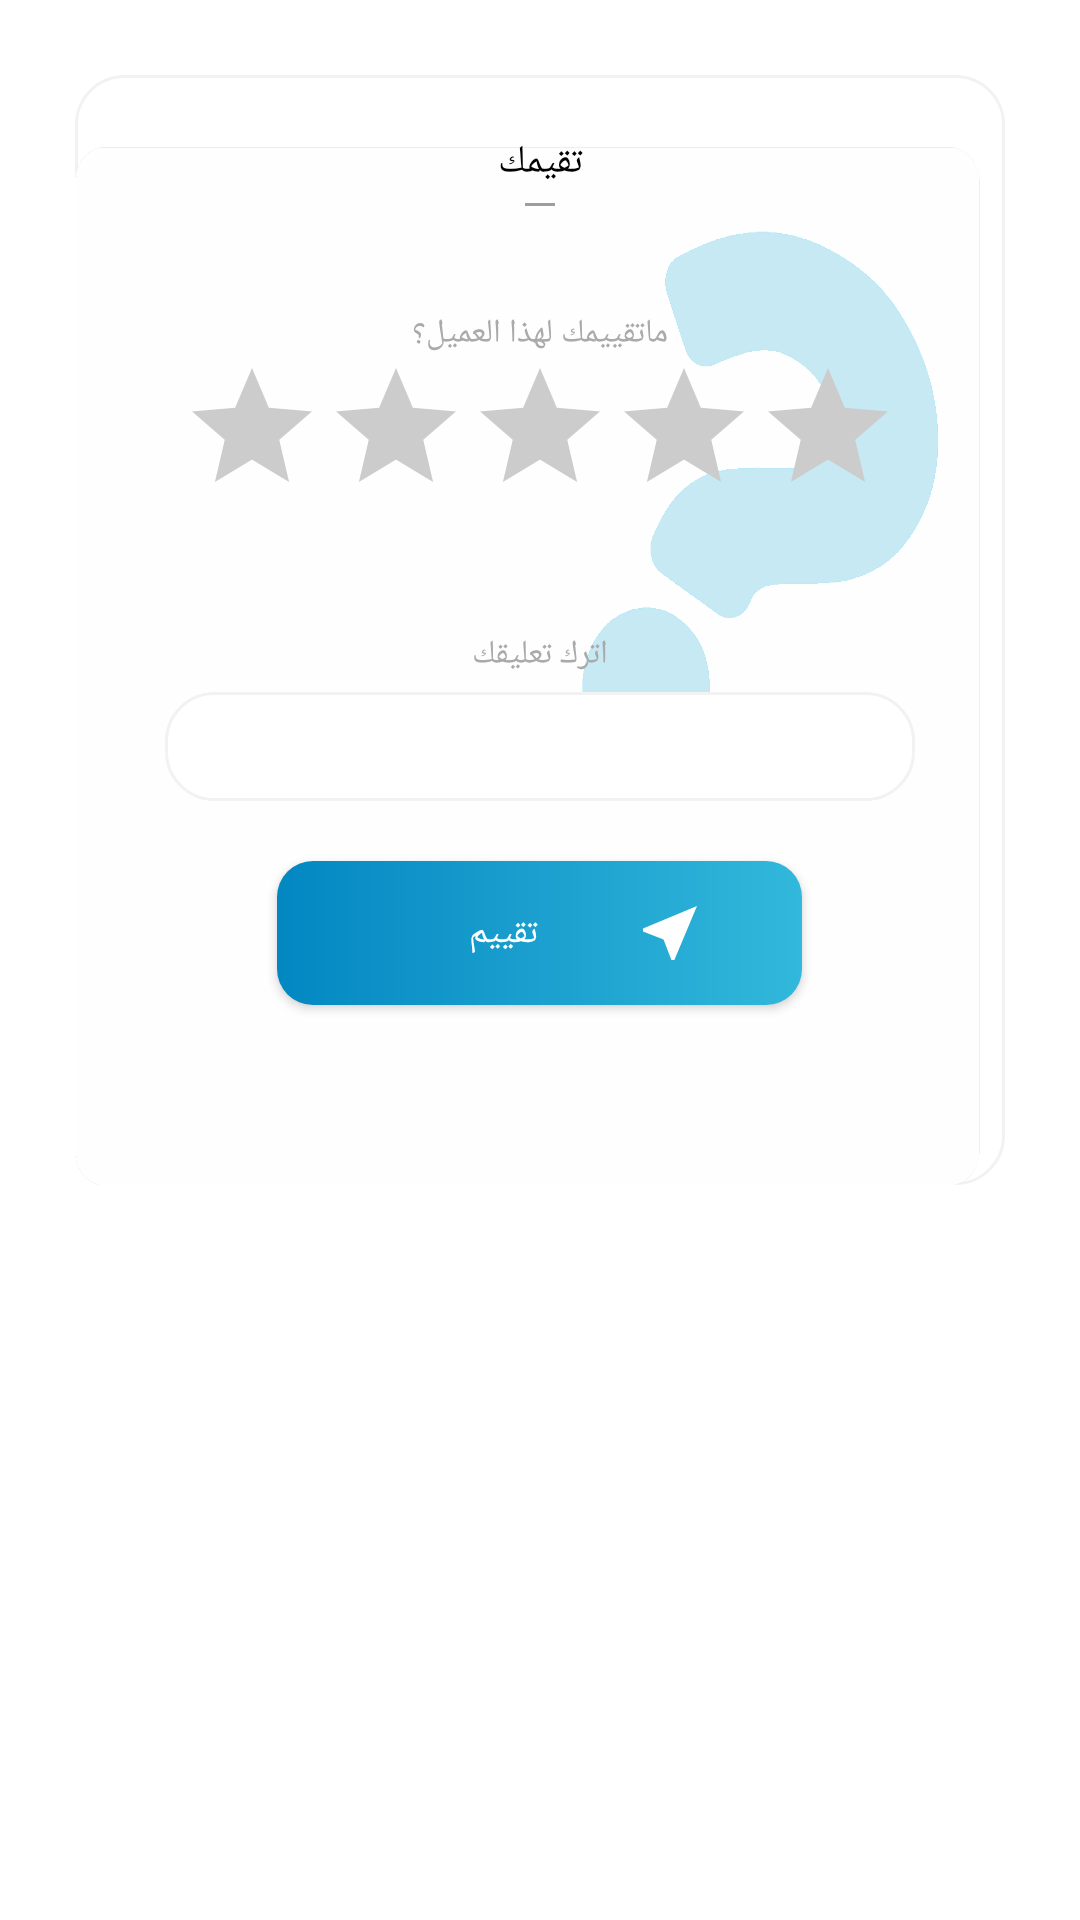

Here is an Android app screen rendered from its layout file. Give the layout XML and the strings, colors and styles it references.
<!-- AndroidManifest.xml: application theme AppTheme -->
<!-- res/layout/dialog_rating.xml -->
<?xml version="1.0" encoding="utf-8"?>
<RelativeLayout xmlns:android="http://schemas.android.com/apk/res/android"
    xmlns:tools="http://schemas.android.com/tools"
    android:layout_width="match_parent"
    android:layout_height="match_parent"
    android:background="@android:color/transparent"
    android:orientation="vertical"
    tools:ignore="MissingPrefix">

    <LinearLayout
        android:layout_width="match_parent"
        android:layout_height="wrap_content"
        android:layout_margin="25dp"
        android:background="@drawable/rounded_bg_for_edit_text"
        android:orientation="vertical"
        android:paddingTop="20dp">

        <LinearLayout
            android:layout_width="match_parent"
            android:background="@drawable/question_mark"
            android:layout_height="350dp"
            android:orientation="vertical">

            <TextView
                android:id="@+id/message"
                fontPath="fonts/ArbFONTS-Droid-Arabic-Kufi-Bold.ttf"
                android:layout_width="match_parent"
                android:layout_height="wrap_content"
                android:gravity="center"
                android:text="تقيمك"
                android:textColor="@android:color/black"
                android:textSize="13sp" />

            <View
                android:layout_width="match_parent"
                android:layout_height="1dp"
                android:layout_marginLeft="150dp"
                android:layout_marginRight="150dp"
                android:layout_marginTop="5dp"
                android:background="#9e9e9e" />

            <TextView
                android:id="@+id/product_text"
                style="@style/Base.TextAppearance.AppCompat.Medium"
                android:layout_width="wrap_content"
                android:layout_height="wrap_content"
                android:layout_gravity="center"
                android:layout_marginTop="35dp"
                android:text="ماتقييمك لهذا العميل؟"
                android:textColor="@android:color/darker_gray"
                android:textSize="11sp"
                android:visibility="visible" />


            <RatingBar
                android:layout_width="wrap_content"
                android:layout_gravity="center"
                android:numStars="5"
                android:stepSize="1"
                android:progressBackgroundTint="#cccccc"
                android:id="@+id/rating_bar_2"
                android:theme="@style/yellow"
                android:layout_height="wrap_content" />


            <TextView
                style="@style/Base.TextAppearance.AppCompat.Medium"
                android:layout_width="wrap_content"
                android:layout_height="wrap_content"
                android:layout_gravity="center"
                android:layout_marginTop="35dp"
                android:text="اترك تعليقك"
                android:textColor="@android:color/darker_gray"
                android:textSize="11sp"
                android:visibility="visible" />


            <EditText
                android:id="@+id/comment"
                android:layout_width="match_parent"
                android:layout_height="wrap_content"
                android:layout_marginEnd="30dp"
                android:layout_marginStart="30dp"
                android:layout_marginTop="5dp"
                android:background="@drawable/rounded_bg_for_edit_text"
                android:inputType="textAutoComplete"
                android:padding="10dp"
                android:textSize="12sp"
                android:visibility="visible" />


            <Button
                android:id="@+id/btn_rate"
                android:layout_width="175dp"
                android:layout_height="wrap_content"
                android:layout_gravity="center_horizontal"
                android:layout_marginTop="20dp"
                android:background="@drawable/green_btn_bg"
                android:baselineAligned="false"
                android:drawableEnd="@drawable/ic_send"
                android:text="تقييم"
                android:textSize="12sp"
                android:textColor="@color/white"
                android:visibility="visible" />

        </LinearLayout>

    </LinearLayout>

</RelativeLayout>
<!-- resources referenced by this layout -->
<resources>
  <color name="white">#fff</color>
  <!-- drawable green_btn_bg (drawable) -->
  <?xml version="1.0" encoding="utf-8"?>
  <shape xmlns:android="http://schemas.android.com/apk/res/android"
      android:shape="rectangle">
      <corners android:radius="12dp" />
      <gradient
          android:endColor="#32B8DB"
          android:startColor="#0387C2" />
      <padding
          android:left="32dp"
          android:right="32dp" />
  </shape>
  <!-- drawable ic_send (drawable) -->
  <vector xmlns:android="http://schemas.android.com/apk/res/android"
      android:width="24dp"
      android:height="24dp"
      android:viewportHeight="24.0"
      android:viewportWidth="24.0">
      <path
          android:fillColor="#FFFFFF"
          android:pathData="M21,3L3,10.53v0.98l6.84,2.65L12.48,21h0.98L21,3z" />
  </vector>
  <!-- drawable question_mark: png bitmap (drawable-hdpi, 28461 bytes) -->
  <!-- drawable rounded_bg_for_edit_text (drawable) -->
  <?xml version="1.0" encoding="utf-8"?>
  <shape xmlns:android="http://schemas.android.com/apk/res/android"
      android:shape="rectangle">
      <solid android:color="@color/white" />
      <corners android:radius="16dp"/>
      <stroke android:width="1dp" android:color="@color/light_gray"/>
  </shape>
  <style name="yellow" parent="Widget.AppCompat.RatingBar">
          <item name="colorControlActivated">#f89e1b</item>
          <item name="android:alpha">20</item>
      </style>
  <style name="AppTheme" parent="Theme.AppCompat.Light.NoActionBar">
          
          <item name="colorPrimary">@color/colorPrimary</item>
          <item name="colorPrimaryDark">@color/colorPrimaryDark</item>
          <item name="colorAccent">@color/colorAccent</item>
          <item name="android:windowBackground">@color/white</item>
      </style>
  <color name="light_gray">#f2f2f2</color>
  <color name="colorPrimary">#0387C2</color>
  <color name="colorPrimaryDark">#0387C2</color>
  <color name="colorAccent">#0387C2</color>
</resources>
